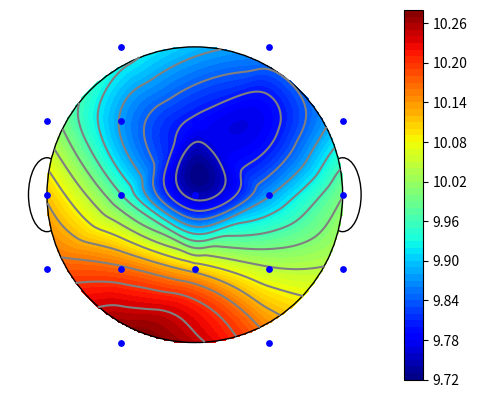

Here is the Python script that generated this plot:
from __future__ import absolute_import, division, print_function

import matplotlib
import matplotlib.pyplot as plt
import numpy
import scipy.interpolate

# close old plots
plt.close("all")

# some parameters
N = 300             # number of points for interpolation
xy_center = [2,2]   # center of the plot
radius = 2          # radius

# mostly original code
meanR = [9.95184937,   9.87947708,   9.87628496,   9.78414422,
         9.79365258,   9.96168969,   9.87537519,   9.74536093,
        10.16686878,  10.04425475,  10.10444126,  10.2917172 ,
        10.16745917,  10.0235203 ,   9.89914   ,  10.11263505,
         9.99756449,  10.17861254,  10.04704248]

koord = [[1,4],[3,4],[1,3],[3,3],[2,3],[1,2],[3,2],[2,2],[1,1],[3,1],[2,1],[1,0],[3,0],[0,3],[4,3],[0,2],[4,2],[0,1],[4,1]]
x,y = [],[]
for i in koord:
    x.append(i[0])
    y.append(i[1])

z = meanR

xi = numpy.linspace(-2, 6, N)
yi = numpy.linspace(-2, 6, N)
zi = scipy.interpolate.griddata((x, y), z, (xi[None,:], yi[:,None]), method='cubic')

# set points > radius to not-a-number. They will not be plotted.
# the dr/2 makes the edges a bit smoother
dr = xi[1] - xi[0]
for i in range(N):
    for j in range(N):
        r = numpy.sqrt((xi[i] - xy_center[0])**2 + (yi[j] - xy_center[1])**2)
        if (r - dr/2) > radius:
            zi[j,i] = "nan"

# make figure
fig = plt.figure()

# set aspect = 1 to make it a circle
ax = fig.add_subplot(111, aspect = 1)

# use different number of levels for the fill and the lines
CS = ax.contourf(xi, yi, zi, 60, cmap = plt.cm.jet, zorder = 1)
ax.contour(xi, yi, zi, 15, colors = "grey", zorder = 2)

# make a color bar
cbar = fig.colorbar(CS, ax=ax)

# add the data points
# I guess there are no data points outside the head...
ax.scatter(x, y, marker = 'o', c = 'b', s = 15, zorder = 3)

# draw a circle
# change the linewidth to hide the 
circle = matplotlib.patches.Circle(xy = xy_center, radius = radius, edgecolor = "k", facecolor = "none")
ax.add_patch(circle)

# make the axis invisible 
for loc, spine in ax.spines.items():
    # use ax.spines.items() in Python 3
    spine.set_linewidth(0)

# remove the ticks
ax.set_xticks([])
ax.set_yticks([])

# Add some body parts. Hide unwanted parts by setting the zorder low
# add two ears
circle = matplotlib.patches.Ellipse(xy = [0,2], width = 0.5, height = 1.0, angle = 0, edgecolor = "k", facecolor = "w", zorder = 0)
ax.add_patch(circle)
circle = matplotlib.patches.Ellipse(xy = [4,2], width = 0.5, height = 1.0, angle = 0, edgecolor = "k", facecolor = "w", zorder = 0)
ax.add_patch(circle)
# add a nose
xy = [[1.5,3], [2,4.5],[2.5,3]]
polygon = matplotlib.patches.Polygon(xy = xy, facecolor = "w", zorder = 0)
ax.add_patch(polygon) 

# set axes limits
ax.set_xlim(-0.5, 4.5)
ax.set_ylim(-0.5, 4.5)

plt.show() 
